5-way image classification set "dataset" from GitHub (Loshkaal/myCode); label vocabulary: Domik, Ekomilk, Ekoniva, Nyanya, Spar.

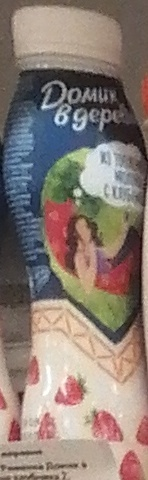
Label: Domik

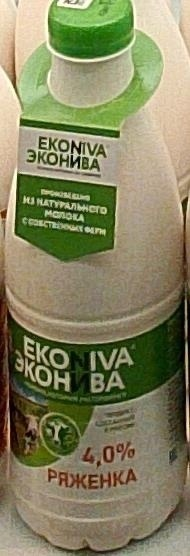
Label: Ekoniva

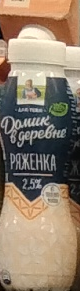
Label: Domik

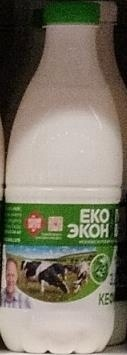
Label: Ekoniva

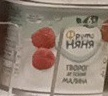
Label: Nyanya

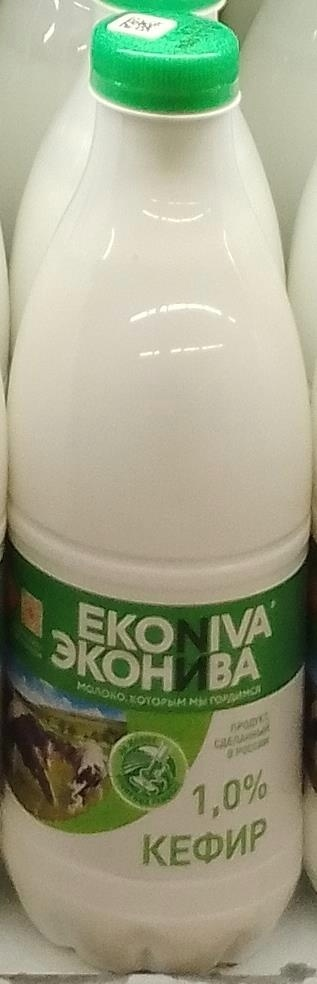
Label: Ekoniva
